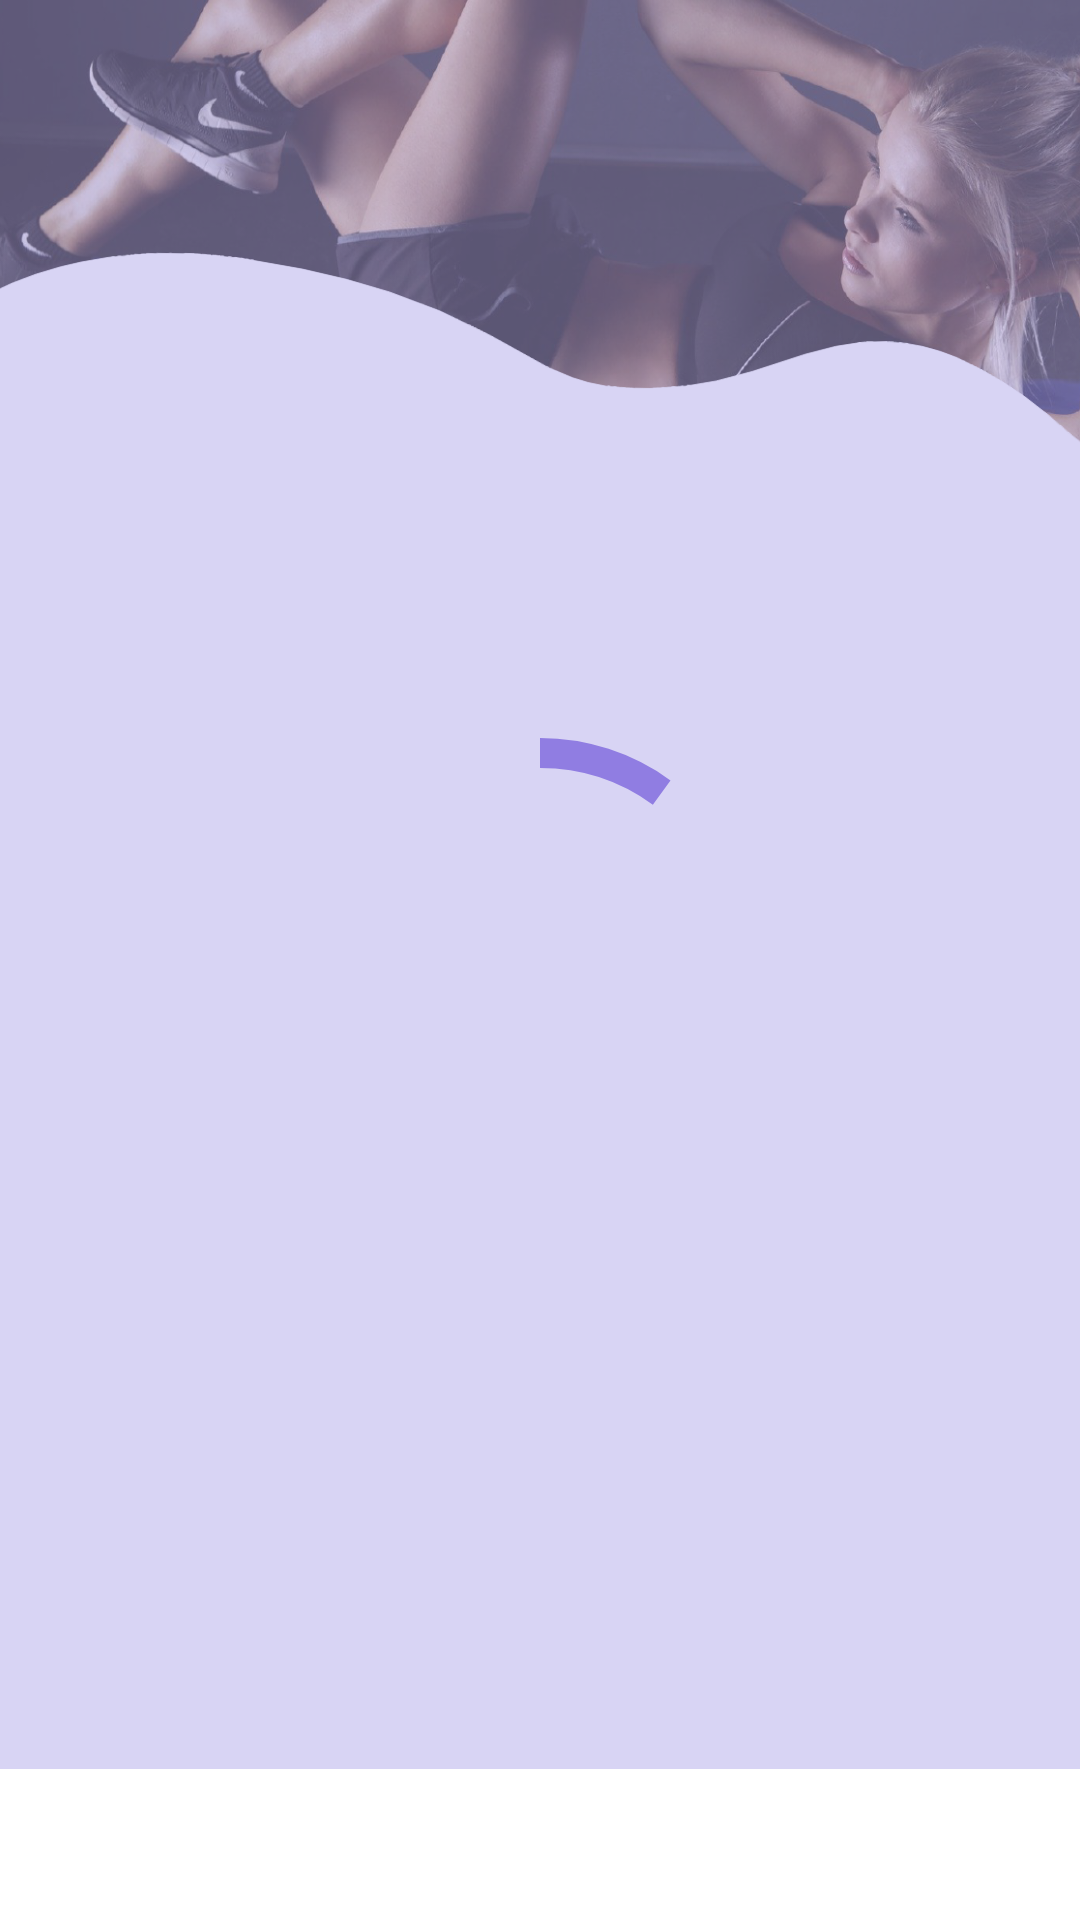

Write the Android layout XML for this screen, with the resource values it uses.
<!-- AndroidManifest.xml: application theme Theme.Phome -->
<!-- res/layout/home_fragment.xml -->
<?xml version="1.0" encoding="utf-8"?>
<RelativeLayout xmlns:android="http://schemas.android.com/apk/res/android"
    android:layout_width="wrap_content"
    android:layout_height="wrap_content">

    <ImageView
        android:id="@+id/sportwoman"
        android:layout_width="match_parent"
        android:layout_height="220dp"
        android:layout_alignParentTop="true"
        android:layout_marginTop="45dp"
        android:scaleX="1.65"
        android:scaleY="1.8"
        android:translationY="-23dp"
        android:src="@drawable/sportwoman1" />

    <ImageView
        android:id="@+id/design1"
        android:layout_width="match_parent"
        android:layout_height="match_parent"
        android:layout_alignBottom="@id/sportwoman"
        android:layout_alignParentTop="true"
        android:layout_marginBottom="-375dp"
        android:scaleX="1.3"
        android:translationY="-50dp"
        android:src="@drawable/design1___3" />

    <ProgressBar
        style="?android:attr/progressBarStyleHorizontal"
        android:layout_width="148dp"
        android:layout_height="148dp"
        android:layout_centerInParent="true"
        android:indeterminate="false"
        android:progress="100"
        android:max="1000"
        android:outlineAmbientShadowColor="@color/colorPrimaryDark"
        android:progressBackgroundTint="@color/colorPrimaryDark"
        android:progressDrawable="@drawable/circular_progress_background" />

    <ProgressBar
        android:id="@+id/cpb"
        style="?android:attr/progressBarStyleHorizontal"
        android:layout_width="match_parent"
        android:layout_height="match_parent"
        android:layout_centerInParent="true"
        android:indeterminate="false"
        android:progressDrawable="@drawable/circular_progress_foreground" />
</RelativeLayout>

















<!-- resources referenced by this layout -->
<resources>
  <color name="colorPrimaryDark">#554D82</color>
  <!-- drawable circular_progress_background (drawable) -->
  <?xml version="1.0" encoding="utf-8"?>
  <layer-list xmlns:android="http://schemas.android.com/apk/res/android" >
  
      <item android:id="@android:id/progress">
          <rotate
              android:fromDegrees="270"
              android:pivotX="50%"
              android:pivotY="50%"
              android:toDegrees="270" >
              <shape
                  android:innerRadius="64dp"
                  android:useLevel="true"
                  android:shape="ring"
                  android:thickness="10dp" >
                  <gradient
                      android:centerColor="@color/colorAccent"
                      android:endColor="@color/secondary"
                      android:startColor="@color/colorAccent"
                      android:type="sweep" />
              </shape>
          </rotate>
      </item>
  
  </layer-list>
  <!-- drawable circular_progress_foreground (drawable) -->
  <?xml version="1.0" encoding="utf-8"?>
  <layer-list xmlns:android="http://schemas.android.com/apk/res/android" >
  
      <item android:id="@android:id/progress">
          <rotate
              android:fromDegrees="270"
              android:pivotX="50%"
              android:pivotY="50%"
              android:toDegrees="270" >
              <shape
                  android:innerRadius="64dp"
                  android:useLevel="true"
                  android:shape="ring"
                  android:thickness="10dp" >
                  <gradient
                      android:startColor="@color/colorAccent"
                      android:endColor="@color/secondary"
                      android:type="sweep" />
              </shape>
          </rotate>
      </item>
  
  </layer-list>
  <!-- drawable design1___3: vector/xml drawable (drawable, 32248 chars, omitted) -->
  <!-- drawable sportwoman1: png bitmap (drawable, 956767 bytes) -->
  <style name="Theme.Phome" parent="Theme.MaterialComponents.Light.NoActionBar">
          <item name="colorPrimary">@color/secondary</item>
          <item name="colorPrimaryDark">@color/colorPrimaryDark</item>
          <item name="colorAccent">@color/colorAccent</item>
          <item name="android:itemBackground">@color/productGridBackgroundColor</item>
          <item name="bottomNavigationStyle">@style/Widget.MaterialComponents.BottomNavigationView.Colored</item>
          <item name="colorOnPrimary">@color/black</item>
      </style>
  <color name="colorAccent">#907DE2</color>
  <color name="secondary">#BFB3F4</color>
  <color name="productGridBackgroundColor">#D8D4F4</color>
  <color name="black">#000000</color>
</resources>
